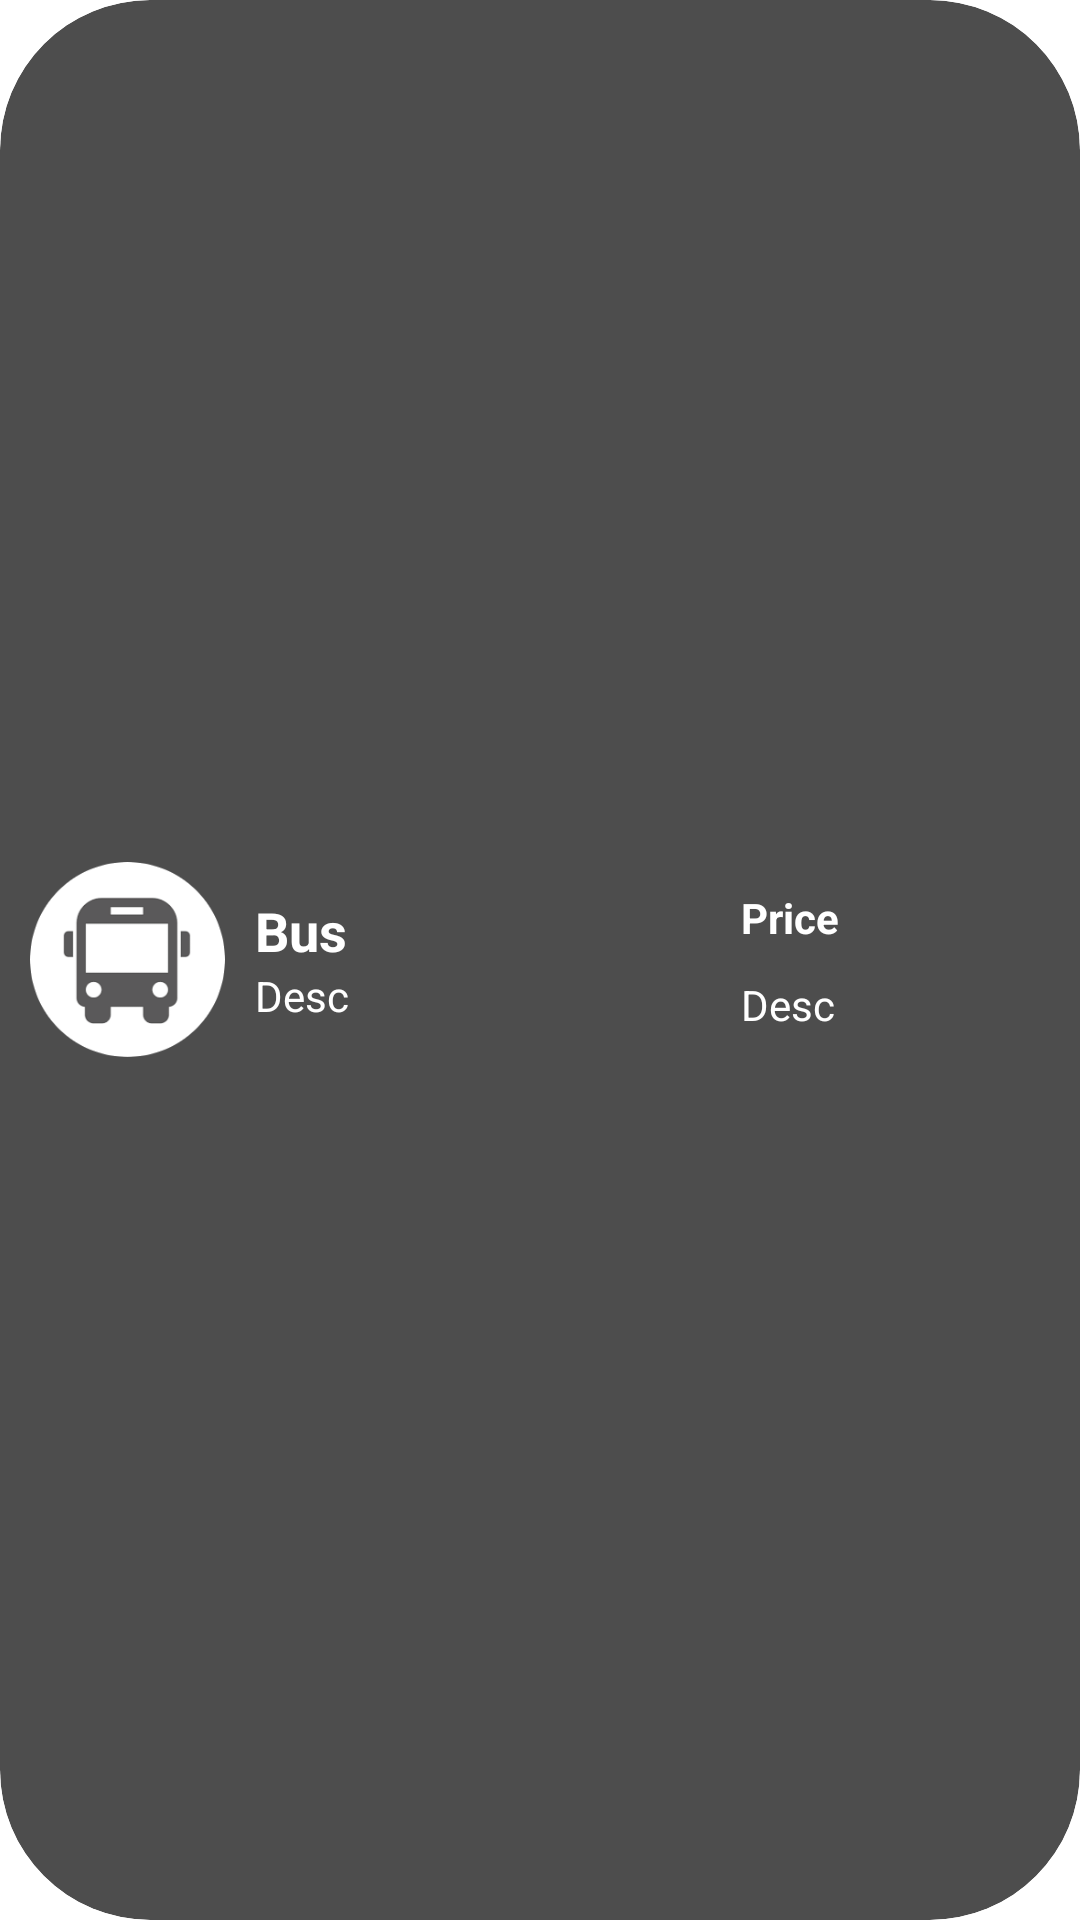

Reconstruct the res/layout file that produces this screen, plus the resources it refers to.
<!-- AndroidManifest.xml: application theme Theme.JBusandroid -->
<!-- res/layout/bus_view.xml -->
<?xml version="1.0" encoding="utf-8"?>
<androidx.cardview.widget.CardView xmlns:android="http://schemas.android.com/apk/res/android"
    xmlns:tools="http://schemas.android.com/tools"
    android:layout_width="match_parent"
    android:layout_height="wrap_content"
    xmlns:app="http://schemas.android.com/apk/res-auto"
    android:orientation="horizontal"
    tools:ignore="UselessParent"
    android:backgroundTint="@color/black"
    android:layout_margin="10dp"
    app:cardCornerRadius="50dp"
    android:alpha="0.7">

    <ImageView
        android:id="@+id/imageView"
        android:layout_width="84dp"
        android:layout_height="84dp"
        android:padding="16dp"
        tools:ignore="ContentDescription" />

    <LinearLayout
        android:layout_width="match_parent"
        android:layout_height="wrap_content"
        android:gravity="center"
        android:layout_gravity="center"
        android:layout_marginLeft="10dp"
        android:layout_marginRight="10dp"
        android:orientation="horizontal">
        <ImageView
            android:layout_width="65dp"
            android:layout_height="65dp"
            android:layout_gravity="center"
            android:src="@drawable/logobusrounded"/>

        <LinearLayout
            android:layout_width="162dp"
            android:layout_height="match_parent"
            android:gravity="center_vertical"
            android:orientation="vertical">

            <TextView
                android:id="@+id/textView1"
                android:layout_width="234dp"
                android:layout_height="wrap_content"
                android:layout_marginLeft="10dp"
                android:layout_marginTop="10dp"
                android:gravity="bottom|left"
                android:text="Bus"
                android:textColor="@android:color/white"
                android:textSize="18sp"
                android:textStyle="bold"
                tools:ignore="RtlHardcoded" />

            <TextView
                android:id="@+id/textView3"
                android:layout_width="234dp"
                android:layout_height="wrap_content"
                android:layout_marginLeft="10dp"
                android:layout_marginBottom="10dp"
                android:gravity="top|left"
                android:text="Desc"
                android:textColor="@android:color/white"
                android:textSize="14sp"
                tools:ignore="RtlHardcoded" />

        </LinearLayout>

        <LinearLayout
            android:layout_width="match_parent"
            android:layout_height="match_parent"
            android:gravity="center_vertical"
            android:orientation="vertical">

            <TextView
                android:id="@+id/price"
                android:layout_width="128dp"
                android:layout_height="wrap_content"
                android:layout_marginTop="9dp"
                android:layout_marginLeft="10dp"
                android:layout_marginBottom="10dp"
                android:gravity="top|left"
                android:text="Price"
                android:textColor="@android:color/white"
                android:textSize="14sp"
                android:textStyle="bold"
                tools:ignore="RtlHardcoded" />
            <TextView
                android:id="@+id/textView2"
                android:layout_width="234dp"
                android:layout_height="wrap_content"
                android:layout_marginLeft="10dp"
                android:layout_marginBottom="10dp"
                android:gravity="top|left"
                android:text="Desc"
                android:textColor="@android:color/white"
                android:textSize="14sp"
                tools:ignore="RtlHardcoded" />
        </LinearLayout>
    </LinearLayout>


</androidx.cardview.widget.CardView>
<!-- resources referenced by this layout -->
<resources>
  <!-- drawable logobusrounded: png bitmap (drawable, 8542 bytes) -->
  <style name="Theme.JBusandroid" parent="Theme.MaterialComponents.DayNight.DarkActionBar">
          
          <item name="colorPrimary">@color/black</item>
          <item name="colorPrimaryVariant">@color/black</item>
          <item name="colorOnPrimary">@color/black</item>
          
          <item name="colorSecondary">@color/black</item>
          <item name="colorSecondaryVariant">@color/black</item>
          <item name="colorOnSecondary">@color/black</item>
          
          <item name="android:statusBarColor">?attr/colorPrimaryVariant</item>
          
      </style>
  <!-- not gathered from this repository: default colours our renderer supplied (Android Studio template values) -->
  <color name="black">#FF000000</color>
</resources>
